Run: headless pygame with SDL's dummy video driver; simulated clock (each Clock.tick advances the game by its frame time, no real sleeping); random seed 0; keys injected as events and as key.get_pressed() state; mouse plan: one left click at the window centre at the start of phase 2, then a move to the lower-right quarter at the start of phase 3.
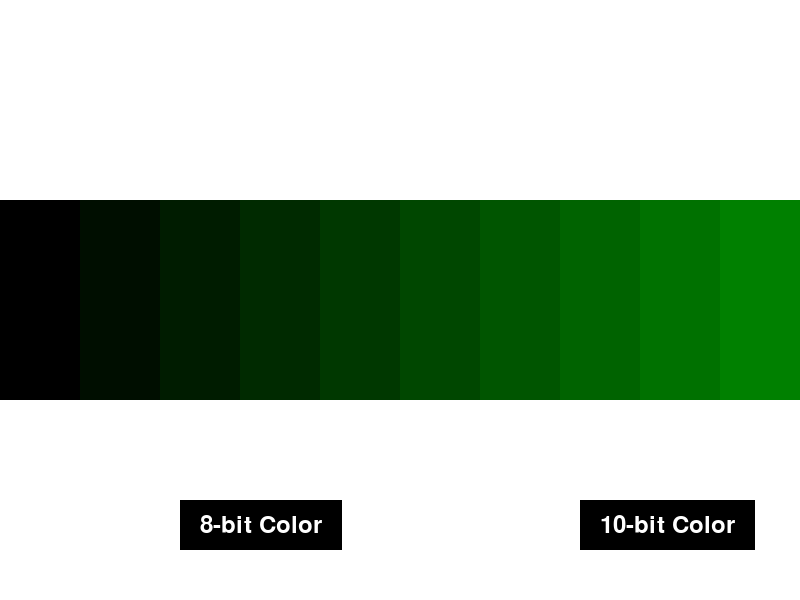
Frame 1 of 4 · flips 1–60 · no input
Frame 2 of 4 · flips 61–180 · clicked the window centre · tapped SPACE, RETURN · held RIGHT (→), D · screen unchanged from frame 1, image omitted
Frame 3 of 4 · flips 181–300 · moved the mouse to the lower-right quarter · held DOWN (↓), S · screen unchanged from frame 2, image omitted
Frame 4 of 4 · flips 301–420 · held LEFT (←), A, UP (↑), W · screen unchanged from frame 3, image omitted

The pygame program that drew these frames:

import pygame
import sys

# Initialize pygame
pygame.init()

# Constants
WIDTH, HEIGHT = 800, 600
BUTTON_PADDING = 20
BUTTON_HEIGHT = 50
WHITE = (255, 255, 255)
BLACK = (0, 0, 0)
GREEN = (0, 255, 0)

# Screen setup
screen = pygame.display.set_mode((WIDTH, HEIGHT))
pygame.display.set_caption("Gradient Display")

# Font setup
font = pygame.font.Font(None, 36)

def draw_button(text, x, y):
    text_surf = font.render(text, True, WHITE)
    text_width, text_height = text_surf.get_size()
    button_rect = pygame.Rect(x, y, text_width + 2 * BUTTON_PADDING, BUTTON_HEIGHT)
    pygame.draw.rect(screen, BLACK, button_rect)
    text_rect = text_surf.get_rect(center=button_rect.center)
    screen.blit(text_surf, text_rect)
    return button_rect

def draw_gradient_8bit():
    for i in range(10):
        color = (0, int((i / 9) * 128), 0)
        pygame.draw.rect(screen, color, (i * (WIDTH / 10), HEIGHT / 2 - 100, WIDTH / 10, 200))

def draw_gradient_10bit():
    for i in range(10):
        color = (0, int((i / 9) * 256), 0)
        pygame.draw.rect(screen, color, (i * (WIDTH / 10), HEIGHT / 2 - 100, WIDTH / 10, 200))

# Main loop
running = True
show_8bit = True

while running:
    for event in pygame.event.get():
        if event.type == pygame.QUIT:
            running = False
        elif event.type == pygame.MOUSEBUTTONDOWN:
            if event.button == 1:  # Left mouse button
                if bit_8_button.collidepoint(event.pos):
                    show_8bit = True
                elif bit_10_button.collidepoint(event.pos):
                    show_8bit = False

    # Drawing
    screen.fill(WHITE)
    
    bit_8_button = draw_button("8-bit Color", WIDTH / 4 - BUTTON_PADDING, HEIGHT - 100)
    bit_10_button = draw_button("10-bit Color", 3 * WIDTH / 4 - BUTTON_PADDING, HEIGHT - 100)

    if show_8bit:
        draw_gradient_8bit()
    else:
        draw_gradient_10bit()
    
    pygame.display.flip()

pygame.quit()
sys.exit()
